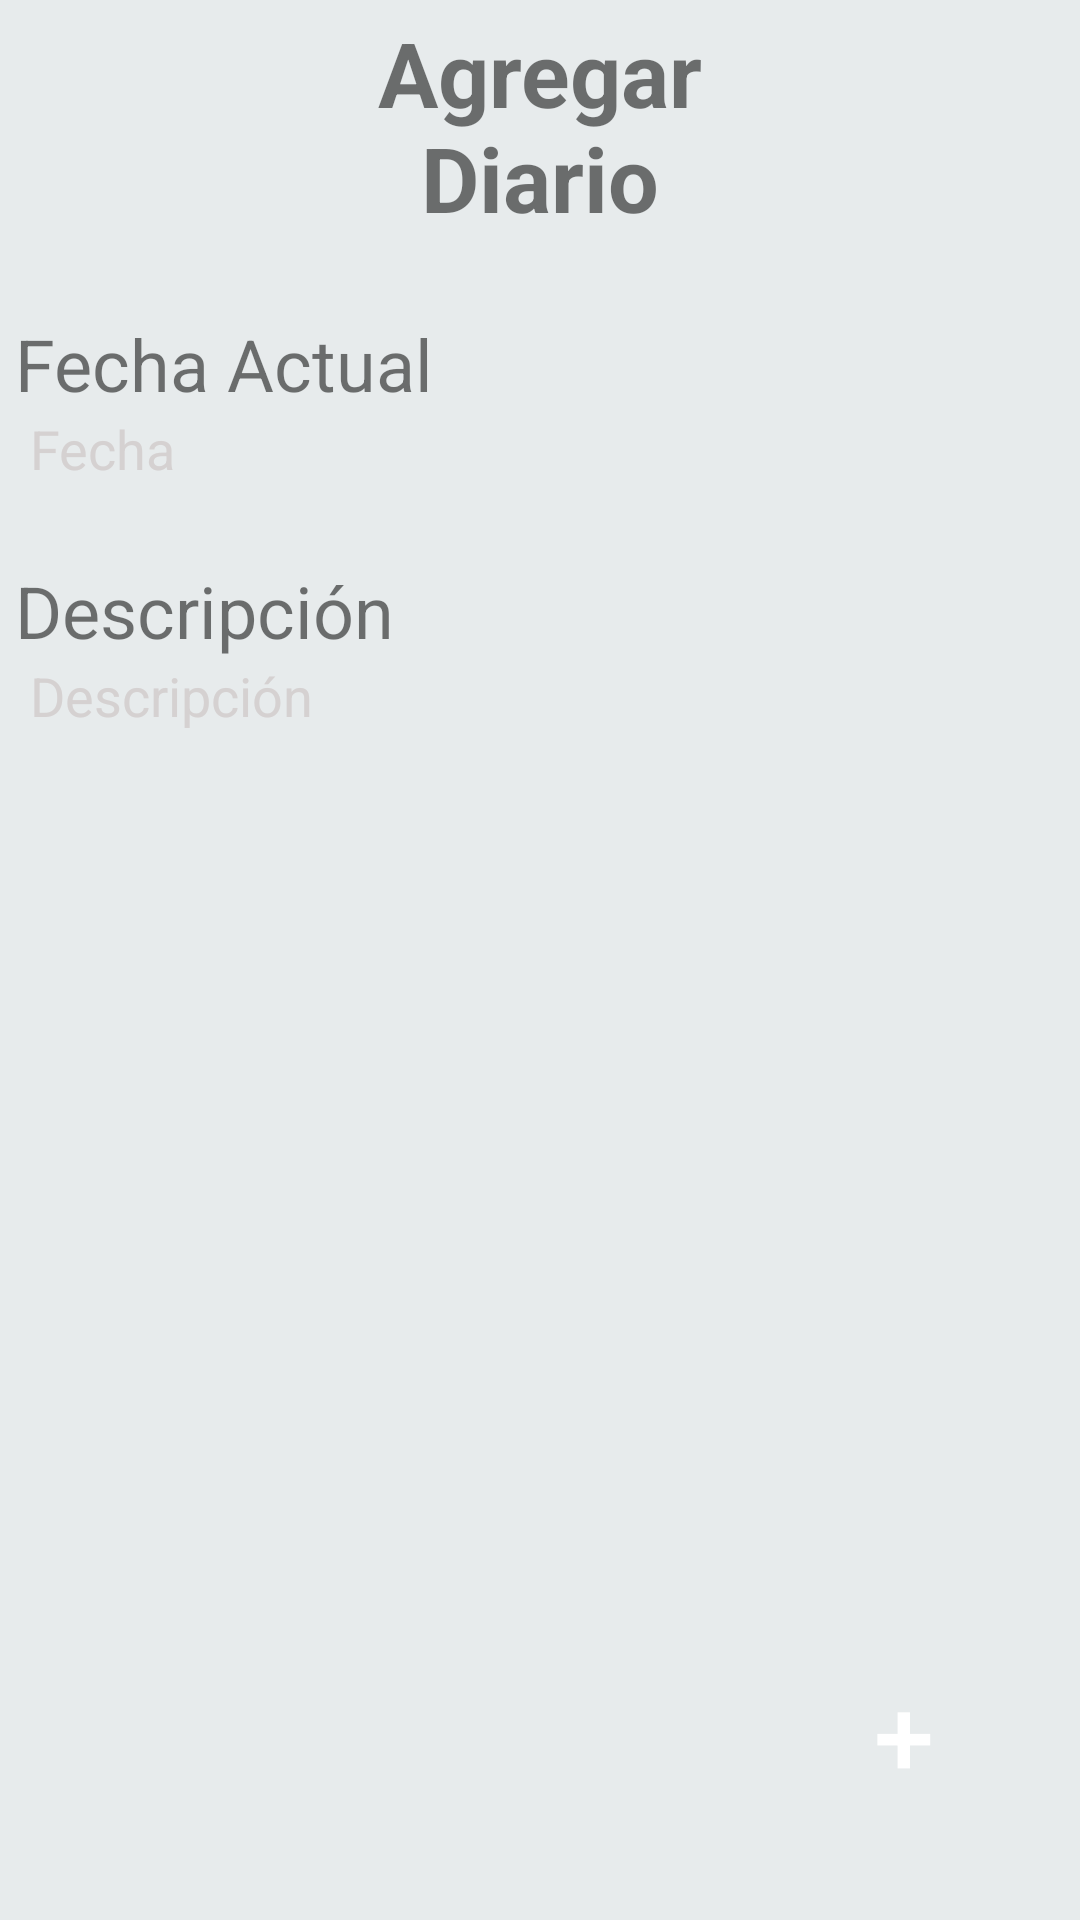

This screen was rendered from an Android layout file. Write that file and the resources it references.
<!-- AndroidManifest.xml: application theme AppTheme -->
<!-- res/layout/activity_agregar_diario.xml -->
<?xml version="1.0" encoding="utf-8"?>
<androidx.constraintlayout.widget.ConstraintLayout xmlns:android="http://schemas.android.com/apk/res/android"
    xmlns:app="http://schemas.android.com/apk/res-auto"
    xmlns:tools="http://schemas.android.com/tools"
    android:layout_width="match_parent"
    android:layout_height="match_parent"
    android:background="@color/gris"
    tools:context=".diario.AgregarDiario">


    <TextView

        android:id="@+id/añadirDiariotxt"
        android:layout_width="189dp"
        android:layout_height="69dp"
        android:layout_alignParentStart="true"
        android:layout_alignParentTop="true"
        android:layout_alignParentEnd="true"
        android:layout_marginTop="4dp"
        android:gravity="center"
        android:text="Agregar Diario"
        android:textSize="30sp"
        android:textStyle="bold"
        app:layout_constraintEnd_toEndOf="parent"
        app:layout_constraintStart_toStartOf="parent"
        app:layout_constraintTop_toTopOf="parent">

    </TextView>

    <Button
        android:layout_width="60dp"
        android:layout_height="60dp"
        android:background="@drawable/button_floating"
        android:onClick="confirmDiario"
        android:text="+"
        android:textColor="#FFFFFF"
        android:textSize="36sp"
        app:layout_constraintBottom_toBottomOf="parent"
        app:layout_constraintEnd_toEndOf="parent"
        app:layout_constraintHorizontal_bias="0.904"
        app:layout_constraintStart_toStartOf="parent"
        app:layout_constraintTop_toTopOf="parent"
        app:layout_constraintVertical_bias="0.945" />

    <RelativeLayout
        android:id="@+id/relativeLayout"
        android:layout_width="350dp"
        android:layout_height="match_parent"
        android:layout_marginStart="24dp"
        android:layout_marginTop="80dp"
        android:layout_marginEnd="24dp"
        app:layout_constraintEnd_toEndOf="parent"
        app:layout_constraintStart_toStartOf="parent"
        app:layout_constraintTop_toBottomOf="@+id/añadirDiariotxt">

        <LinearLayout
            android:layout_width="match_parent"
            android:layout_height="640dp"
            android:layout_marginBottom="20dp"
            android:layout_marginTop="25dp"
            android:orientation="vertical">

            <TextView
                android:id="@+id/textViewFechaDiario"
                android:layout_width="match_parent"
                android:layout_height="wrap_content"
                android:text="Fecha Actual"
                android:textSize="24sp"
                android:visibility="visible" />

            <EditText
                android:id="@+id/editTextFechaDiario"
                android:layout_width="match_parent"
                android:layout_height="50dp"
                android:background="@drawable/edit_text_note"
                android:ems="10"
                android:gravity="start|top"
                android:hint="Fecha"
                android:inputType="textMultiLine"
                android:paddingLeft="5dp"
                android:paddingRight="5dp"

                android:textColorHint="@color/colorBorder" />

            <TextView
                android:id="@+id/textViewDescriptionDiario"
                android:layout_width="match_parent"
                android:layout_height="wrap_content"
                android:text="Descripción"
                android:textSize="24sp"
                android:visibility="visible" />

            <EditText
                android:id="@+id/editTextDescriptionDiario"
                android:layout_width="match_parent"
                android:layout_height="477dp"
                android:layout_weight="1"
                android:background="@drawable/edit_text_note"
                android:ems="10"
                android:gravity="start|top"
                android:hint="Descripción"
                android:inputType="textMultiLine"
                android:paddingLeft="5dp"
                android:paddingRight="5dp"
                android:singleLine="false"
                android:textColorHint="@color/colorBorder" />

            <TextView
                android:id="@+id/textView6"
                android:layout_width="match_parent"
                android:layout_height="wrap_content"
                android:text="TextView"
                android:visibility="invisible" />


        </LinearLayout>
    </RelativeLayout>
    <TextView
        android:id="@+id/textViewEncodeDiario"
        android:layout_width="wrap_content"
        android:layout_height="wrap_content"
        android:layout_marginTop="28dp"
        android:layout_marginEnd="64dp"
        android:text="0"
        android:visibility="invisible"
        app:layout_constraintEnd_toStartOf="@+id/añadirDiariotxt"
        app:layout_constraintTop_toTopOf="parent" />

    <TextView
        android:id="@+id/textViewIdDiario"
        android:layout_width="wrap_content"
        android:layout_height="wrap_content"
        android:layout_marginTop="28dp"
        android:layout_marginEnd="64dp"
        android:text="1"
        android:visibility="invisible"
        app:layout_constraintEnd_toStartOf="@+id/añadirDiariotxt"
        app:layout_constraintTop_toTopOf="parent" />

    <TextView
        android:id="@+id/textViewUserIdDiario"
        android:layout_width="wrap_content"
        android:layout_height="wrap_content"
        android:layout_alignParentTop="true"
        android:layout_alignParentEnd="true"
        android:layout_marginTop="32dp"
        android:layout_marginEnd="72dp"
        android:text="1"
        android:visibility="invisible"
        app:layout_constraintEnd_toStartOf="@+id/añadirDiariotxt"
        app:layout_constraintTop_toTopOf="parent" />




</androidx.constraintlayout.widget.ConstraintLayout>
<!-- resources referenced by this layout -->
<resources>
  <color name="colorBorder">#D5D1D1</color>
  <color name="gris">#E7EBEC</color>
  <style name="AppTheme" parent="Theme.AppCompat.Light.DarkActionBar">
          
          <item name="colorPrimary">@color/azul_claro</item>
          <item name="colorPrimaryVariant">@color/azul_oscuro</item>
          <item name="colorOnPrimary">@color/white</item>
          
          <item name="colorSecondary">@color/teal_200</item>
          <item name="colorSecondaryVariant">@color/teal_700</item>
          <item name="colorOnSecondary">@color/black</item>
          
          <item name="android:statusBarColor" tools:targetApi="l">?attr/colorPrimaryVariant</item>
          
      </style>
  <color name="azul_claro">#00BCD4</color>
  <color name="azul_oscuro">#2C8DDA</color>
  <color name="white">#FFFFFFFF</color>
  <color name="teal_200">#FF03DAC5</color>
  <color name="teal_700">#FF018786</color>
  <color name="black">#FF000000</color>
</resources>
